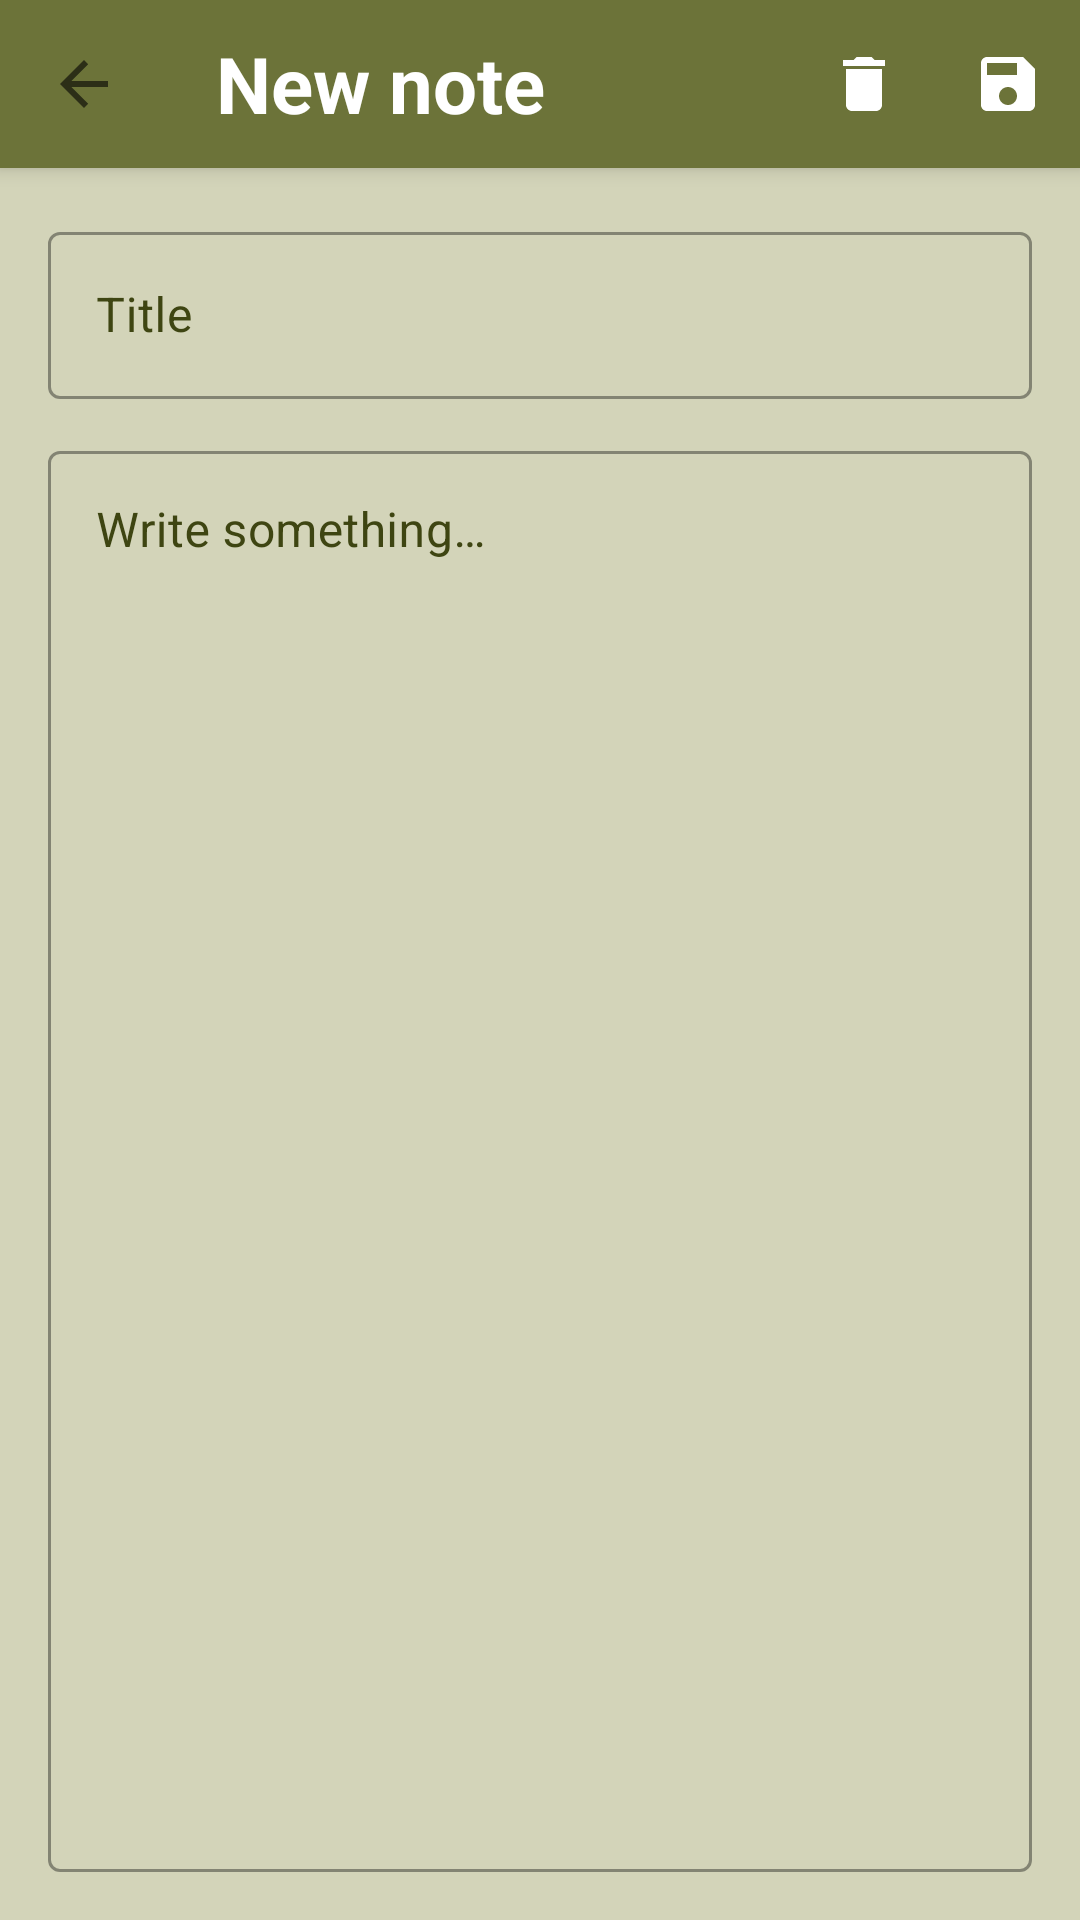

The Android layout XML behind this screen, and the referenced resources:
<!-- AndroidManifest.xml: application theme Theme.Projectophelia -->
<!-- res/layout/activity_note_editor.xml -->
<?xml version="1.0" encoding="utf-8"?>
<androidx.coordinatorlayout.widget.CoordinatorLayout
    xmlns:android="http://schemas.android.com/apk/res/android"
    xmlns:app="http://schemas.android.com/apk/res-auto"
    android:layout_width="match_parent"
    android:layout_height="match_parent">

    <com.google.android.material.appbar.AppBarLayout
        android:id="@+id/appBar"
        android:layout_width="match_parent"
        android:layout_height="wrap_content">

        
        
        <com.google.android.material.appbar.MaterialToolbar
            android:id="@+id/toolbar"
            android:layout_width="match_parent"
            android:layout_height="wrap_content"
            android:minHeight="?attr/actionBarSize"
            android:background="?attr/colorPrimary"
            app:menu="@menu/menu_editor"
            app:navigationContentDescription="@string/action_back"
            app:navigationIcon="?attr/homeAsUpIndicator"
            app:title="@string/title_new_note"
            app:titleTextAppearance="@style/TextAppearance.Notes.ToolbarTitle"
            app:titleTextColor="?attr/colorOnPrimary" />
    </com.google.android.material.appbar.AppBarLayout>

    
    <LinearLayout
        android:id="@+id/editorContent"
        android:layout_width="match_parent"
        android:layout_height="match_parent"
        android:orientation="vertical"
        android:padding="16dp"
        app:layout_behavior="@string/appbar_scrolling_view_behavior">

        
        
        <com.google.android.material.textfield.TextInputLayout
            android:layout_width="match_parent"
            android:layout_height="wrap_content"
            android:hint="@string/hint_title"
            android:textColorHint="@color/palette_dark_olive"
            app:hintTextColor="@color/palette_dark_olive"
            style="@style/Widget.MaterialComponents.TextInputLayout.OutlinedBox">

            
            <com.google.android.material.textfield.TextInputEditText
                android:id="@+id/titleField"
                android:layout_width="match_parent"
                android:layout_height="wrap_content"
                android:imeOptions="actionNext"
                android:inputType="textCapSentences"
                android:maxLines="1"
                android:singleLine="true"
                android:textColor="@color/palette_dark_olive" />
        </com.google.android.material.textfield.TextInputLayout>

        
        
        <com.google.android.material.textfield.TextInputLayout
            android:layout_width="match_parent"
            android:layout_height="0dp"
            android:layout_marginTop="12dp"
            android:layout_weight="1"
            android:hint="@string/hint_content"
            android:textColorHint="@color/palette_dark_olive"
            app:hintTextColor="@color/palette_dark_olive"
            style="@style/Widget.MaterialComponents.TextInputLayout.OutlinedBox">

            
            <com.google.android.material.textfield.TextInputEditText
                android:id="@+id/contentField"
                android:layout_width="match_parent"
                android:layout_height="match_parent"
                android:gravity="top|start"
                android:inputType="textMultiLine|textCapSentences|textAutoCorrect"
                android:scrollbars="vertical"
                android:textColor="@color/palette_dark_olive" />
        </com.google.android.material.textfield.TextInputLayout>
    </LinearLayout>
</androidx.coordinatorlayout.widget.CoordinatorLayout>
<!-- resources referenced by this layout -->
<resources>
  <color name="palette_dark_olive">#FF3E4512</color>
  <string name="action_back">Back</string>
  <string name="hint_content">Write something…</string>
  <string name="hint_title">Title</string>
  <string name="title_new_note">New note</string>
  <style name="TextAppearance.Notes.ToolbarTitle" parent="TextAppearance.MaterialComponents.Headline5">
          <item name="android:textSize">26sp</item>
          <item name="android:textStyle">bold</item>
          <item name="android:letterSpacing">0</item>
      </style>
  <style name="Theme.Projectophelia" parent="Theme.MaterialComponents.DayNight.NoActionBar">
          
          <item name="colorPrimary">@color/palette_olive</item>
          <item name="colorPrimaryVariant">@color/palette_dark_olive</item>
          <item name="colorOnPrimary">@color/white</item>
  
          
          <item name="colorSecondary">@color/palette_chartreuse</item>
          <item name="colorSecondaryVariant">@color/palette_olive</item>
          <item name="colorOnSecondary">@color/palette_dark_olive</item>
  
          
          <item name="android:windowBackground">@color/palette_sage</item>
  
          
          <item name="android:statusBarColor" tools:targetApi="l">?attr/colorPrimaryVariant</item>
      </style>
  <color name="palette_olive">#FF6C7339</color>
  <color name="white">#FFFFFFFF</color>
  <color name="palette_chartreuse">#FFA5AA4A</color>
  <color name="palette_sage">#FFD3D4B9</color>
</resources>
